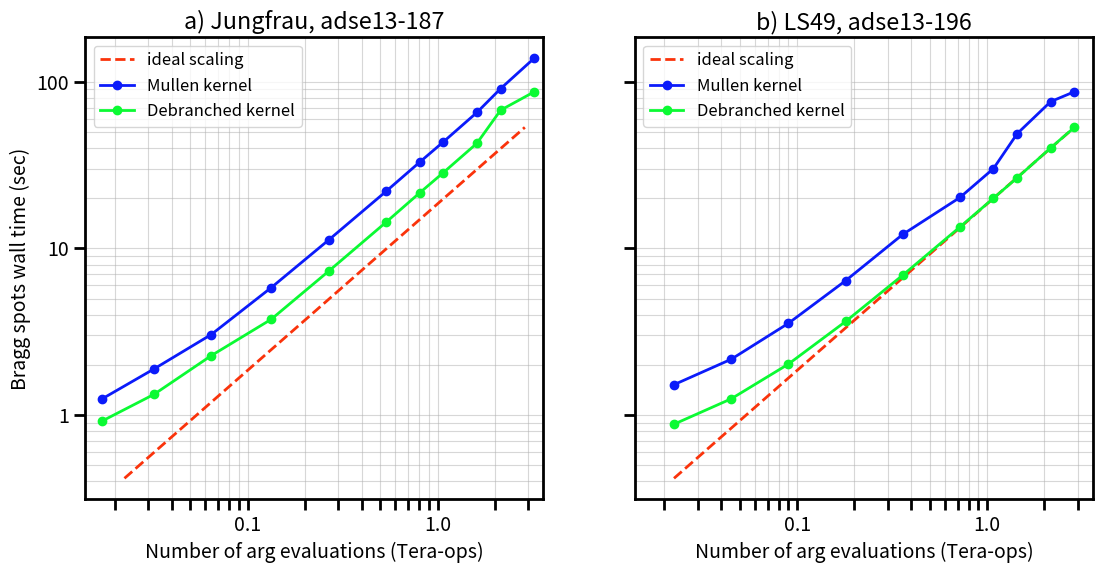

Here is the Python script that generated this plot:
from __future__ import division
from matplotlib import pyplot as plt
import matplotlib
matplotlib.rcParams.update({'font.size': 14})
matplotlib.rcParams.update({'lines.linewidth': 2})
matplotlib.rcParams.update({'xtick.major.width':   2})
matplotlib.rcParams.update({'ytick.major.width':   2})
matplotlib.rcParams.update({'xtick.minor.width':   2})
matplotlib.rcParams.update({'ytick.minor.width':   2})
matplotlib.rcParams.update({'xtick.major.size':  8})
matplotlib.rcParams.update({'ytick.major.size':   8})
matplotlib.rcParams.update({'xtick.minor.size':   8})
matplotlib.rcParams.update({'ytick.minor.size':   0})
matplotlib.rcParams.update({'axes.linewidth':   2})
matplotlib.rcParams.update({'axes.grid':       True})
matplotlib.rcParams.update({'axes.grid':       True})
matplotlib.rcParams.update({'axes.grid.which': "both"})
matplotlib.rcParams.update({'grid.alpha': 0.5})
from matplotlib.ticker import FormatStrFormatter
from math import log,exp


fig, axes = plt.subplots(1,2,sharey=True,figsize=(13,6))


X = [60, 120, 240, 300]

Tera_ops = [
 0.01718,0.03221,0.06441,0.13312,0.2684,0.5368,0.8052,1.0735,1.6103,2.1471,3.2206]
Mullen_argchk_addspots_wall = [
 1.25,1.89,3.04,5.81,11.28,22.04,32.94,43.63,65.46,91.04,138.42]
Debranched_addspots_wall = [
 0.92,1.33,2.27,3.75,7.33,14.39,21.55,28.53,42.74,67.57,87.01]


colmap = ["#000000","#B30BFA","#0B1BFA","#0BBBFA","#0BFA33","#F2FA0B","#FA9B0B","#FA330B"]

ax = axes[0]

ax.set_title("""a) Jungfrau, adse13-187""")
loglogslope = 1.
extrap = exp( log(53.31) - loglogslope * (log(2.88)-log(0.0225)) )
ax.loglog([0.0225,2.88], [extrap,53.31],"--",color=colmap[7], label="ideal scaling")

ax.loglog(Tera_ops, Mullen_argchk_addspots_wall, color=colmap[2], marker="o",
          label="Mullen kernel")
ax.loglog(Tera_ops, Debranched_addspots_wall, color=colmap[4], marker="o",
          label="Debranched kernel")

ax.set_xlim(0.014,3.6)
#ax.set_ylim(80,800)
ax.xaxis.set_ticks([0.1,1], minor=False)
ax.xaxis.set_major_formatter(FormatStrFormatter("%.1f"))
ax.yaxis.set_ticks([1,10,100], minor=False)
ax.yaxis.set_major_formatter(FormatStrFormatter("%.0f"))
ax.set_xlabel("Number of arg evaluations (Tera-ops)")
ax.set_ylabel("Bragg spots wall time (sec)")

ax.legend(loc="upper left",fontsize=12)
Tera_ops = [0.0225,0.045,0.09,0.18,0.36,0.72,1.08,1.44,2.16,2.88]
Mullen_argchk_addspots_wall = [1.52,2.16,3.55,6.4,12.14,20.23,30.14,48.85,76.05,87.23]
Debranched_addspots_wall = [0.88,1.25,2.02,3.64,6.91,13.45,20.01,26.56,40.11,53.31]

ax = axes[1]

ax.set_title("""b) LS49, adse13-196""")
loglogslope = 1.
extrap = exp( log(53.31) - loglogslope * (log(2.88)-log(0.0225)) )
ax.loglog([0.0225,2.88], [extrap,53.31],"--",color=colmap[7], label="ideal scaling")

ax.loglog(Tera_ops, Mullen_argchk_addspots_wall, color=colmap[2], marker="o",
          label="Mullen kernel")
ax.loglog(Tera_ops, Debranched_addspots_wall, color=colmap[4], marker="o",
          label="Debranched kernel")

ax.set_xlim(0.014,3.6)
#ax.set_ylim(80,800)
ax.xaxis.set_ticks([0.1,1], minor=False)
ax.xaxis.set_major_formatter(FormatStrFormatter("%.1f"))
ax.yaxis.set_ticks([1,10,100], minor=False)
ax.yaxis.set_major_formatter(FormatStrFormatter("%.0f"))
ax.set_xlabel("Number of arg evaluations (Tera-ops)")

ax.legend(loc="upper left",fontsize=12)

plt.show()
